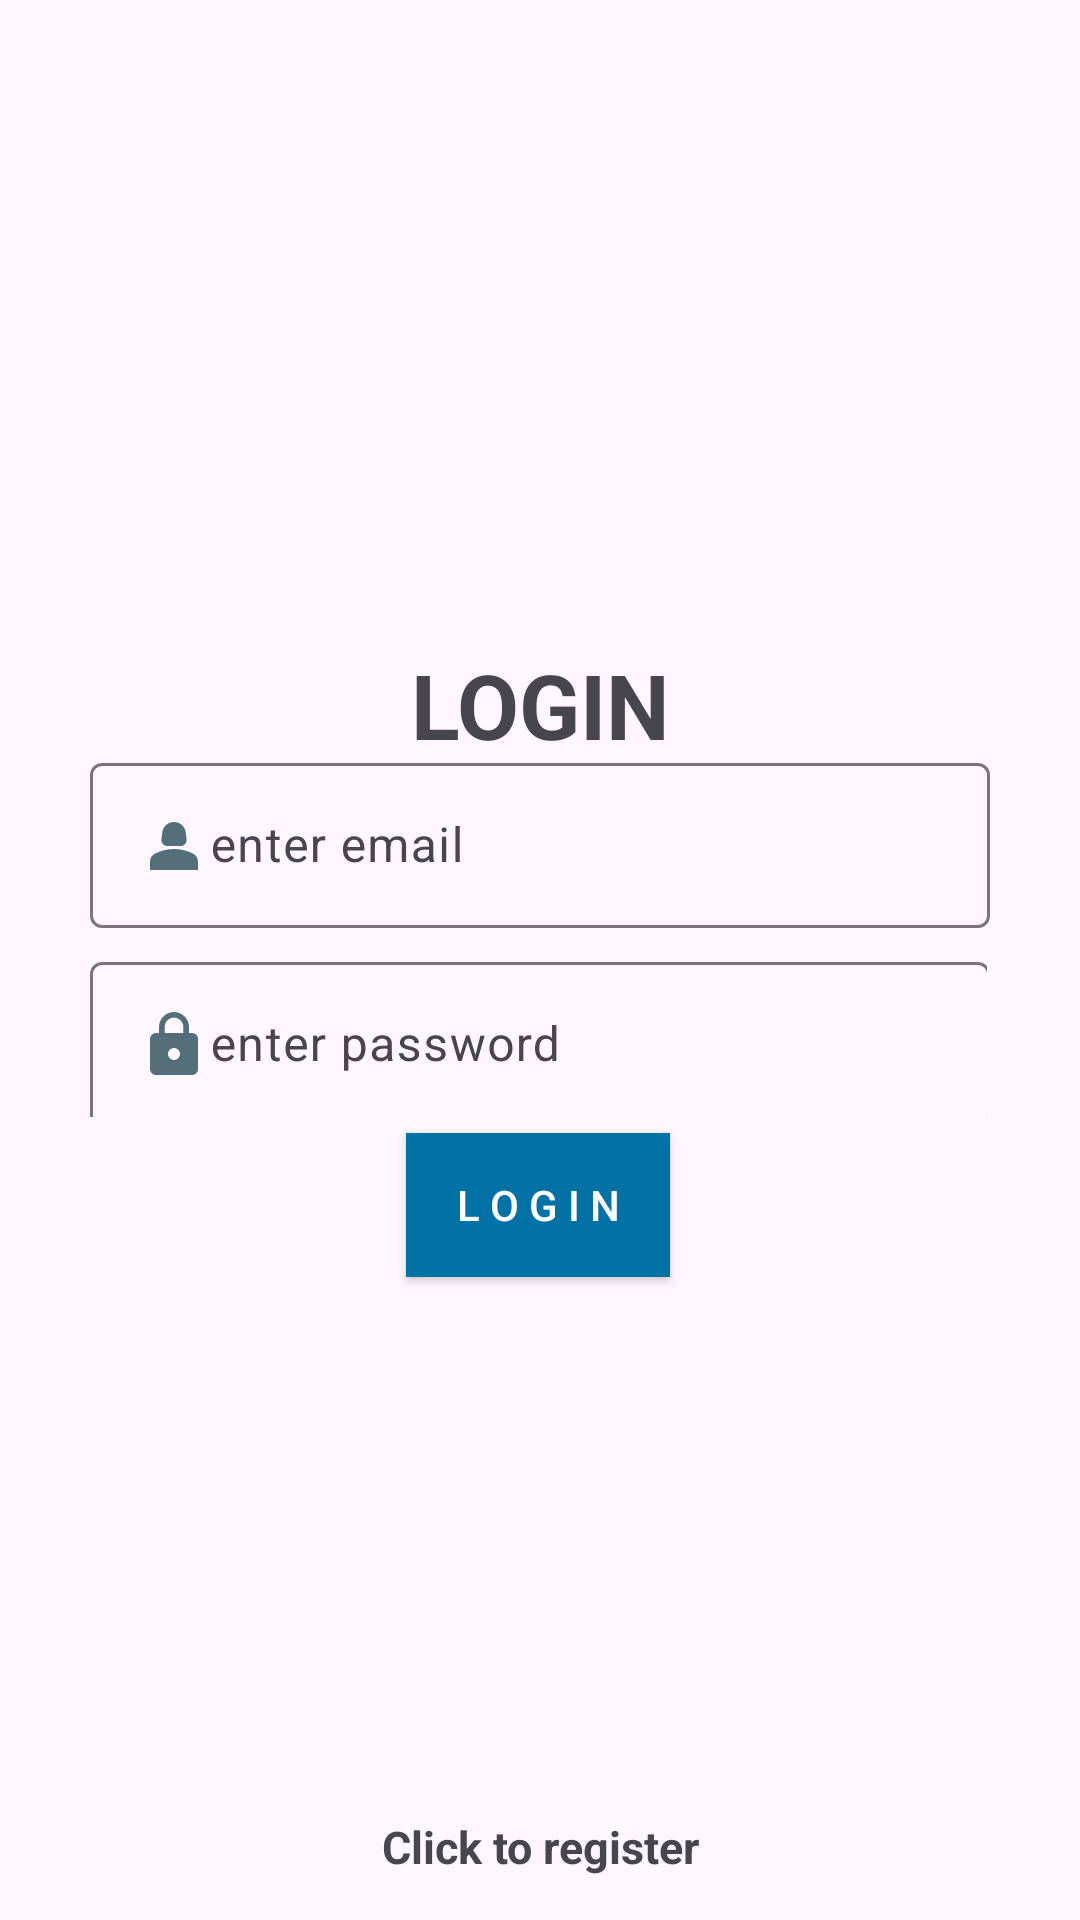

Android layout source for this screen:
<!-- AndroidManifest.xml: application theme Theme.Travel_in_Taytay -->
<!-- res/layout/activity_login.xml -->
<?xml version="1.0" encoding="utf-8"?>
<androidx.constraintlayout.widget.ConstraintLayout
    xmlns:android="http://schemas.android.com/apk/res/android"
    xmlns:app="http://schemas.android.com/apk/res-auto"
    xmlns:tools="http://schemas.android.com/tools"
    android:layout_width="match_parent"
    android:layout_height="match_parent"
    android:background="@drawable/lightblueback"
    tools:context=".Admin.Login">



    <TextView
        android:id="@+id/login"
        android:layout_width="match_parent"
        android:layout_height="wrap_content"
        android:text="LOGIN"
        android:textAlignment="center"
        android:textSize="30sp"
        android:textStyle="bold"
        app:layout_constraintBottom_toBottomOf="parent"
        app:layout_constraintTop_toTopOf="parent"
        app:layout_constraintVertical_bias="0.358"
        tools:layout_editor_absoluteX="0dp" />


    
    <com.google.android.material.textfield.TextInputLayout
        android:id="@+id/emailLayout"
        android:layout_width="wrap_content"
        android:layout_height="65dp"
        app:layout_constraintBottom_toBottomOf="parent"
        app:layout_constraintEnd_toEndOf="parent"
        app:layout_constraintHorizontal_bias="0.498"
        app:layout_constraintStart_toStartOf="parent"
        app:layout_constraintTop_toTopOf="parent"
        app:layout_constraintVertical_bias="0.433">

        <com.google.android.material.textfield.TextInputEditText
            android:id="@+id/email"
            android:layout_width="300dp"
            android:layout_height="55dp"
            android:drawableStart="@drawable/baseline_person_2_24"
            android:hint="enter email"
            android:textColorHint="#546E7A"
            app:layout_constraintBottom_toBottomOf="parent"
            app:layout_constraintEnd_toEndOf="parent"
            app:layout_constraintHorizontal_bias="0.504"
            app:layout_constraintStart_toStartOf="parent"
            app:layout_constraintTop_toTopOf="parent"
            app:layout_constraintVertical_bias="0.392"
            tools:ignore="MissingConstraints" />
    </com.google.android.material.textfield.TextInputLayout>


    

    <com.google.android.material.textfield.TextInputLayout
        android:id="@+id/passwordLayout"
        android:layout_width="299dp"
        android:layout_height="57dp"
        app:layout_constraintBottom_toBottomOf="parent"
        app:layout_constraintEnd_toEndOf="parent"
        app:layout_constraintHorizontal_bias="0.491"
        app:layout_constraintStart_toStartOf="parent"
        app:layout_constraintTop_toTopOf="parent"
        app:layout_constraintVertical_bias="0.541">

        <com.google.android.material.textfield.TextInputEditText
            android:id="@+id/password"
            android:layout_width="300dp"
            android:layout_height="55dp"
            android:drawableStart="@drawable/baseline_lock_24"
            android:hint="enter password"
            android:inputType="text|textPassword"
            android:textColorHint="#546E7A"
            app:layout_constraintBottom_toBottomOf="parent"
            app:layout_constraintEnd_toEndOf="parent"
            app:layout_constraintHorizontal_bias="0.504"
            app:layout_constraintStart_toStartOf="parent"
            app:layout_constraintTop_toTopOf="parent"
            app:layout_constraintVertical_bias="0.7"
            tools:ignore="MissingConstraints" />
    </com.google.android.material.textfield.TextInputLayout>

    <ProgressBar
        android:max="100"
        android:indeterminate="false"
        android:id="@+id/progressBar"
        android:visibility="gone"
        android:layout_width="wrap_content"
        android:layout_height="wrap_content"
        tools:ignore="MissingConstraints" />

    


    

    <Button
        android:id="@+id/btnlogin"
        android:layout_width="wrap_content"
        android:layout_height="wrap_content"
        android:text="l o g i n"
        android:textColor="@color/white"
        android:background="@color/colorPrimaryDark"
        app:layout_constraintBottom_toBottomOf="parent"
        app:layout_constraintEnd_toEndOf="parent"
        app:layout_constraintHorizontal_bias="0.498"
        app:layout_constraintStart_toStartOf="parent"
        app:layout_constraintTop_toTopOf="parent"
        app:layout_constraintVertical_bias="0.638" />

    <TextView
        android:id="@+id/createAccount"
        android:text="Click to register"
        android:textSize="15sp"
        android:textStyle="bold"
        android:textAlignment="center"
        android:layout_width="match_parent"
        android:layout_height="wrap_content"
        app:layout_constraintBottom_toBottomOf="parent"
        app:layout_constraintTop_toTopOf="parent"
        app:layout_constraintVertical_bias="0.977"
        tools:layout_editor_absoluteX="0dp" />
</androidx.constraintlayout.widget.ConstraintLayout>
<!-- resources referenced by this layout -->
<resources>
  <color name="colorPrimaryDark">#0272A6</color>
  <color name="white">#FFFFFFFF</color>
  <!-- drawable baseline_lock_24 (drawable) -->
  <vector android:height="24dp" android:tint="#546E7A"
      android:viewportHeight="24" android:viewportWidth="24"
      android:width="24dp" xmlns:android="http://schemas.android.com/apk/res/android">
      <path android:fillColor="@android:color/white" android:pathData="M18,8h-1L17,6c0,-2.76 -2.24,-5 -5,-5S7,3.24 7,6v2L6,8c-1.1,0 -2,0.9 -2,2v10c0,1.1 0.9,2 2,2h12c1.1,0 2,-0.9 2,-2L20,10c0,-1.1 -0.9,-2 -2,-2zM12,17c-1.1,0 -2,-0.9 -2,-2s0.9,-2 2,-2 2,0.9 2,2 -0.9,2 -2,2zM15.1,8L8.9,8L8.9,6c0,-1.71 1.39,-3.1 3.1,-3.1 1.71,0 3.1,1.39 3.1,3.1v2z"/>
  </vector>
  <!-- drawable baseline_person_2_24 (drawable) -->
  <vector android:height="24dp" android:tint="#546E7A"
      android:viewportHeight="24" android:viewportWidth="24"
      android:width="24dp" xmlns:android="http://schemas.android.com/apk/res/android">
      <path android:fillColor="@android:color/white" android:pathData="M18.39,14.56C16.71,13.7 14.53,13 12,13c-2.53,0 -4.71,0.7 -6.39,1.56C4.61,15.07 4,16.1 4,17.22V20h16v-2.78C20,16.1 19.39,15.07 18.39,14.56z"/>
      <path android:fillColor="@android:color/white" android:pathData="M9.78,12h4.44c1.21,0 2.14,-1.06 1.98,-2.26l-0.32,-2.45C15.57,5.39 13.92,4 12,4S8.43,5.39 8.12,7.29L7.8,9.74C7.64,10.94 8.57,12 9.78,12z"/>
  </vector>
  <style name="Theme.Travel_in_Taytay" parent="Base.Theme.Travel_in_Taytay" />
  <style name="Base.Theme.Travel_in_Taytay" parent="Theme.Material3.DayNight.NoActionBar">
          
          
          <item name="colorPrimary">@color/colorPrimary</item>
          <item name="colorPrimaryDark">@color/colorPrimaryDark</item>
          <item name="colorAccent">@color/colorAccent</item>
      </style>
  <color name="colorPrimary">#ADD8E6</color>
  <color name="colorAccent">#002333</color>
</resources>
